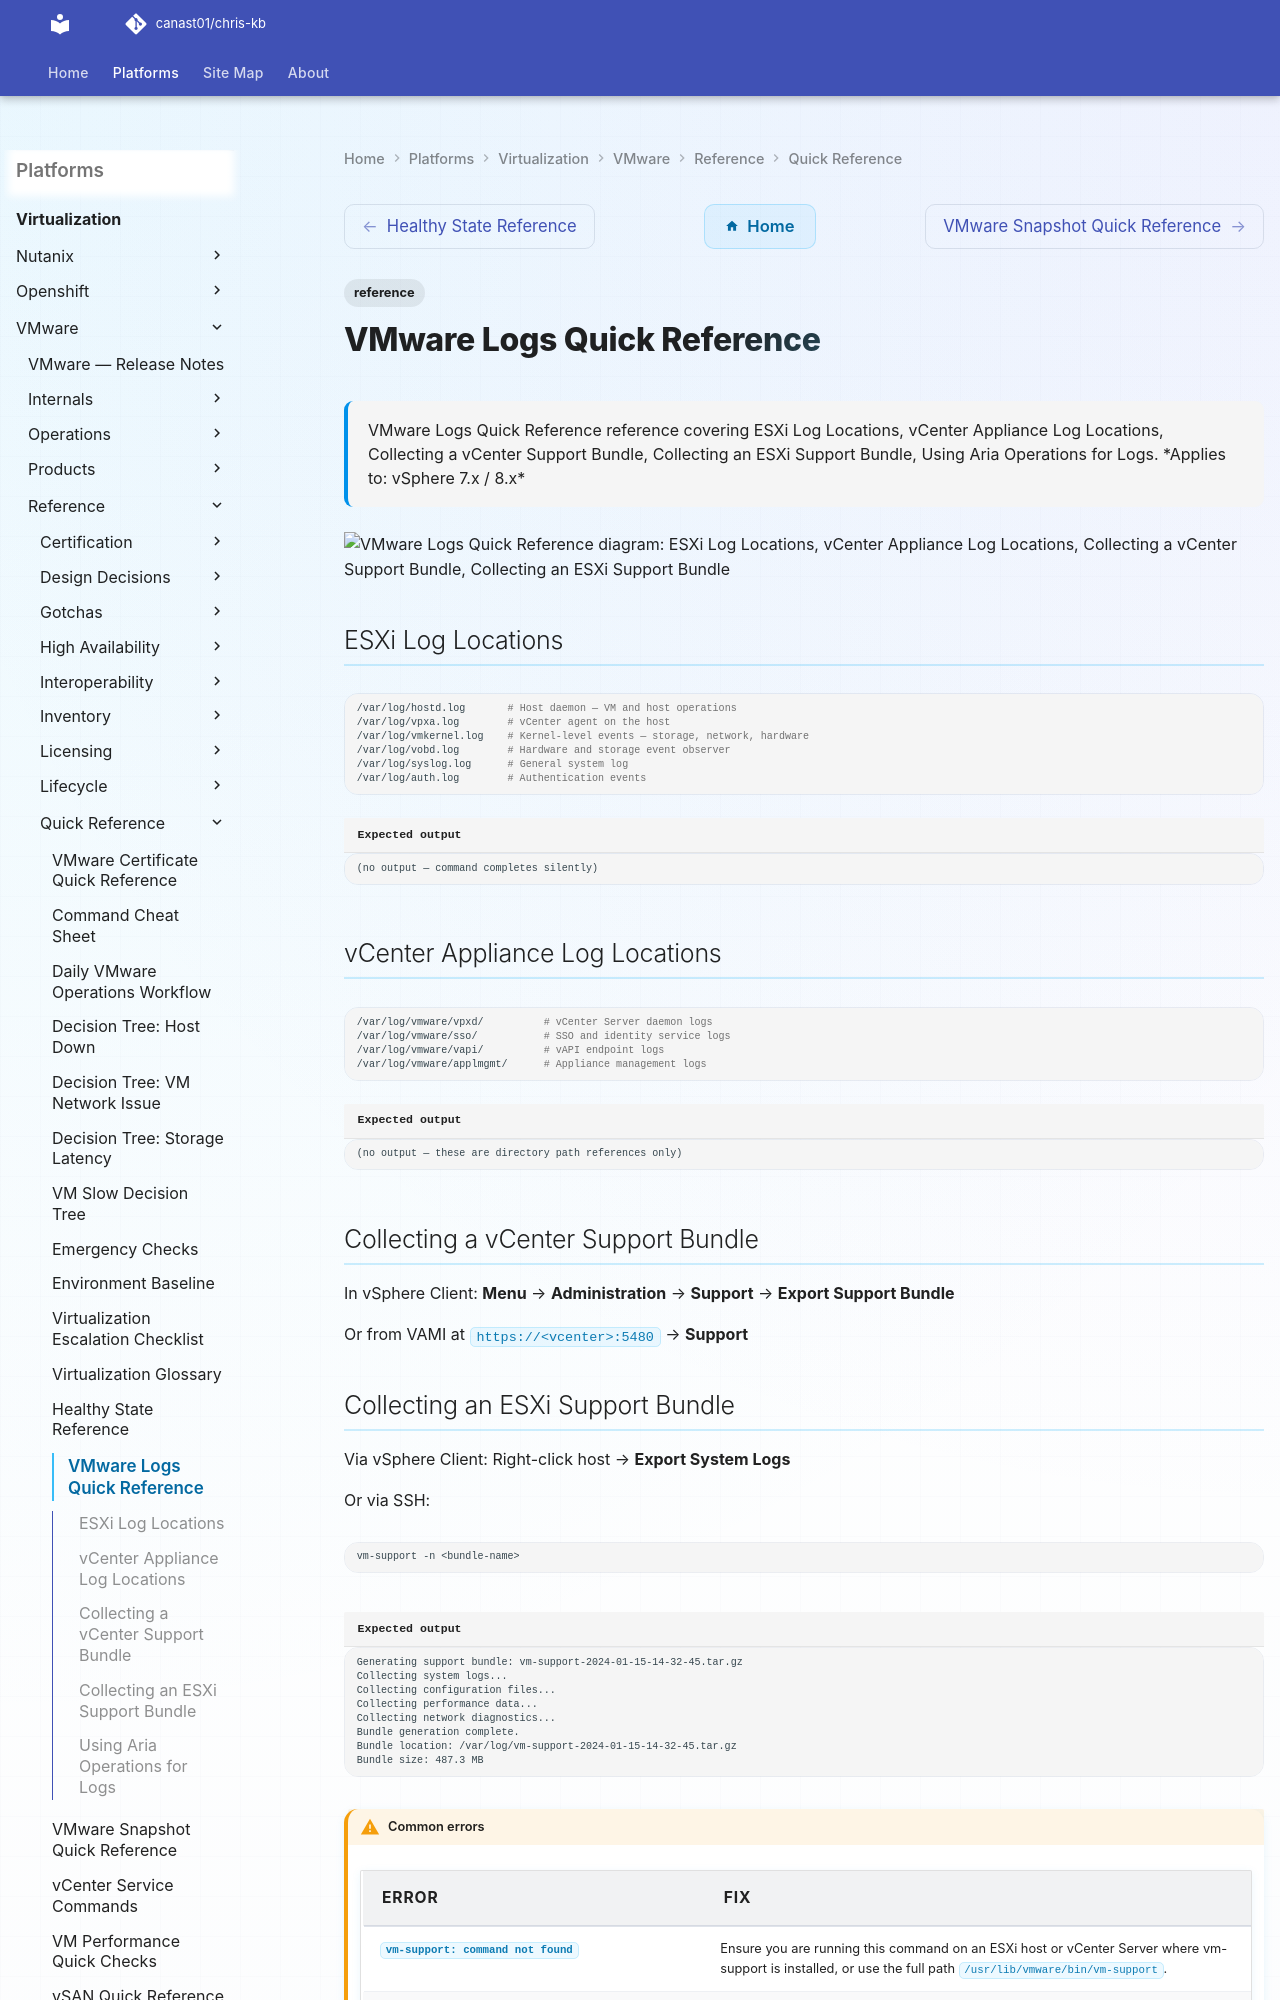

repository: canast01/chris-kb · page: virtualization/vmware/reference/quick-reference/logs-quick-reference/index.html · generator: mkdocs

---
tags:
  - reference
description: "VMware Logs Quick Reference reference covering ESXi Log Locations, vCenter Appliance Log Locations, Collecting a vCenter Support Bundle, Collecting an..."
---
# VMware Logs Quick Reference

<div class="kb-summary">
VMware Logs Quick Reference reference covering ESXi Log Locations, vCenter Appliance Log Locations, Collecting a vCenter Support Bundle, Collecting an ESXi Support Bundle, Using Aria Operations for Logs.

*Applies to: vSphere 7.x / 8.x*
</div>

```d2
direction: down

esxi_log_locations: "ESXi Log Locations" {shape: rectangle}
vcenter_appliance_log_locations: "vCenter Appliance Log Locations" {shape: rectangle}
collecting_a_vcenter_support_bundle: "Collecting a vCenter Support Bundle" {shape: rectangle}
collecting_an_esxi_support_bundle: "Collecting an ESXi Support Bundle" {shape: rectangle}
using_aria_operations_for_logs: "Using Aria Operations for Logs" {shape: rectangle}

esxi_log_locations -> vcenter_appliance_log_locations: uses
vcenter_appliance_log_locations -> collecting_a_vcenter_support_bundle: uses
collecting_a_vcenter_support_bundle -> collecting_an_esxi_support_bundle: uses
collecting_an_esxi_support_bundle -> using_aria_operations_for_logs: uses
```
